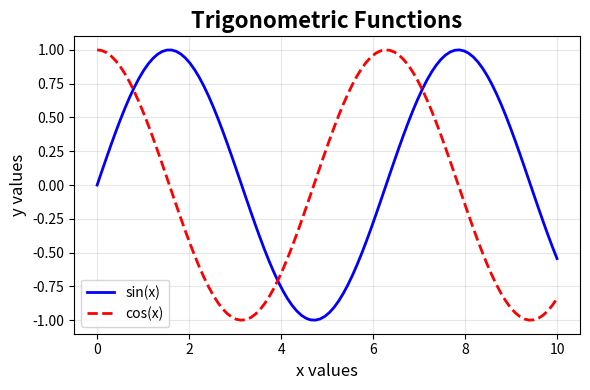
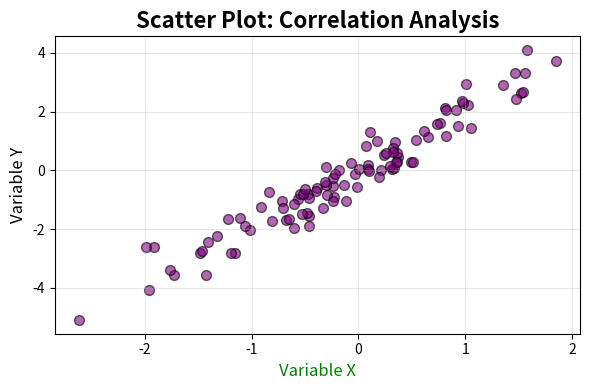
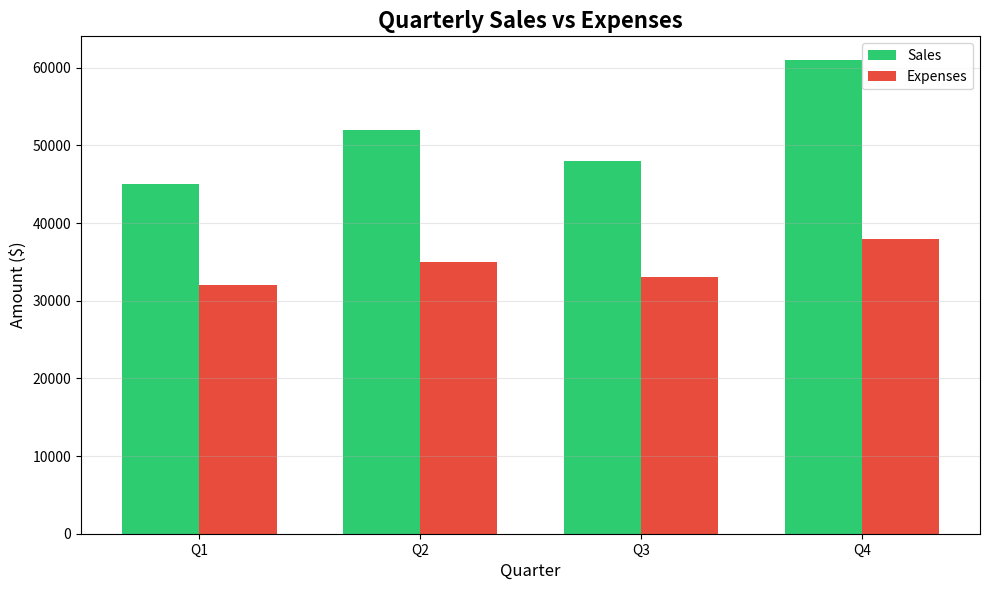
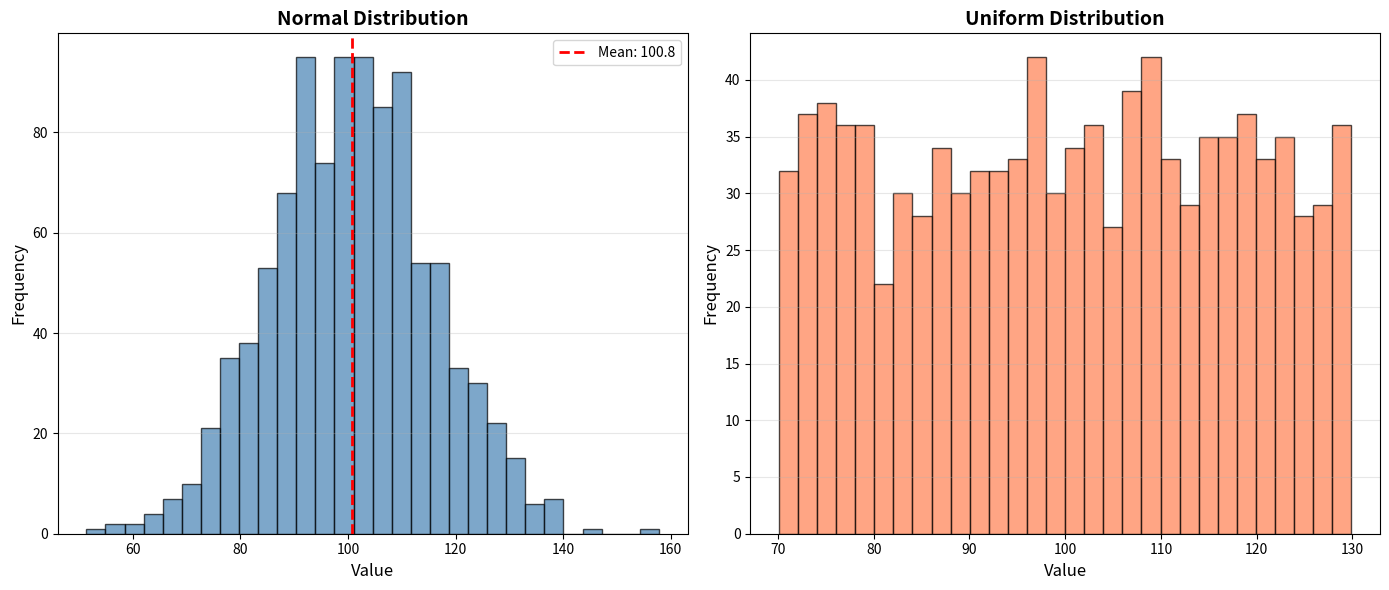

These figures' Python source, in order: (Note: this script raises an exception after producing the figures.)
import matplotlib.pyplot as plt
import numpy as np
import pandas as pd
import warnings
warnings.filterwarnings('ignore')

print(f"Matplotlib version: {plt.matplotlib.__version__}")
print(f"NumPy version: {np.__version__}")
print(f"Pandas version: {pd.__version__}")

# Simple synthetic data - mathematical functions
x = np.linspace(0, 10, 100)
# print(x)
y = np.sin(x)
# print(y)
y2 = np.cos(x)
# print(y2)

plt.figure(figsize=(6, 4))
plt.plot(x, y, label='sin(x)', color='blue', linewidth=2)
plt.plot(x, y2, label='cos(x)', color='red', linewidth=2, linestyle='--')
plt.title('Trigonometric Functions', fontsize=16, fontweight='bold')
plt.xlabel('x values', fontsize=12)
plt.ylabel('y values', fontsize=12)
plt.legend(fontsize=10)
plt.grid(True, alpha=0.3)
plt.tight_layout()
plt.show()
# plt.savefig("trig_functions_plot.png")

print("✓ Line plot displays sine and cosine waves")

# Synthetic data - random correlation
np.random.seed(42)
x_scatter = np.random.randn(100)
# print(x_scatter)
y_scatter = 2 * x_scatter + np.random.randn(100) * 0.5
# print(y_scatter)

plt.figure(figsize=(6, 4))
plt.scatter(x_scatter, y_scatter, c='purple', alpha=0.6, s=50, edgecolors='black')
plt.title('Scatter Plot: Correlation Analysis', fontsize=16, fontweight='bold')
plt.xlabel('Variable X', fontsize=12, color='green')
plt.ylabel('Variable Y', fontsize=12)
plt.grid(True, alpha=0.3)
plt.tight_layout()
plt.show()

print(f"✓ Correlation coefficient: {np.corrcoef(x_scatter, y_scatter)[0,1]:.3f}")

# Realistic business data - quarterly sales
sales_data = pd.DataFrame({
    'Quarter': ['Q1', 'Q2', 'Q3', 'Q4'],
    'Sales': [45000, 52000, 48000, 61000],
    'Expenses': [32000, 35000, 33000, 38000]
})

print("Sales Data:")
print(sales_data)

fig, ax = plt.subplots(figsize=(10, 6))
x_pos = np.arange(len(sales_data['Quarter']))
width = 0.35

bars1 = ax.bar(x_pos - width/2, sales_data['Sales'], width, label='Sales', color='#2ecc71')
bars2 = ax.bar(x_pos + width/2, sales_data['Expenses'], width, label='Expenses', color='#e74c3c')

ax.set_xlabel('Quarter', fontsize=12)
ax.set_ylabel('Amount ($)', fontsize=12)
ax.set_title('Quarterly Sales vs Expenses', fontsize=16, fontweight='bold')
ax.set_xticks(x_pos)
ax.set_xticklabels(sales_data['Quarter'])
ax.legend()
ax.grid(axis='y', alpha=0.3)

plt.tight_layout()
plt.show()

print(f"✓ Total annual sales: ${sales_data['Sales'].sum():,}")
print(f"✓ Total annual expenses: ${sales_data['Expenses'].sum():,}")
print(f"✓ Net profit: ${sales_data['Sales'].sum() - sales_data['Expenses'].sum():,}")

# Synthetic data - normal distribution
data_normal = np.random.normal(100, 15, 1000)
data_uniform = np.random.uniform(70, 130, 1000)

fig, (ax1, ax2) = plt.subplots(1, 2, figsize=(14, 6))

# Normal distribution
ax1.hist(data_normal, bins=30, color='steelblue', alpha=0.7, edgecolor='black')
ax1.set_title('Normal Distribution', fontsize=14, fontweight='bold')
ax1.set_xlabel('Value', fontsize=12)
ax1.set_ylabel('Frequency', fontsize=12)
ax1.axvline(np.mean(data_normal), color='red', linestyle='--', linewidth=2, 
            label=f'Mean: {np.mean(data_normal):.1f}')
ax1.legend()
ax1.grid(axis='y', alpha=0.3)

# Uniform distribution
ax2.hist(data_uniform, bins=30, color='coral', alpha=0.7, edgecolor='black')
ax2.set_title('Uniform Distribution', fontsize=14, fontweight='bold')
ax2.set_xlabel('Value', fontsize=12)
ax2.set_ylabel('Frequency', fontsize=12)
ax2.grid(axis='y', alpha=0.3)

plt.tight_layout()
plt.show()

print(f"✓ Normal - Mean: {np.mean(data_normal):.2f}, Std: {np.std(data_normal):.2f}")
print(f"✓ Uniform - Mean: {np.mean(data_uniform):.2f}, Std: {np.std(data_uniform):.2f}")

# Realistic business data - monthly revenue
dates = pd.date_range('2024-01-01', periods=12, freq='M')
revenue_data = pd.DataFrame({
    'Date': dates,
    'Revenue': [120000, 135000, 142000, 138000, 155000, 168000, 
                175000, 172000, 185000, 192000, 198000, 215000],
    'Target': [130000, 135000, 140000, 145000, 150000, 155000,
               160000, 165000, 170000, 175000, 180000, 185000]
})

print("Revenue Data:")
print(revenue_data.head())

plt.figure(figsize=(12, 6))
plt.plot(revenue_data['Date'], revenue_data['Revenue'], marker='o', 
         linewidth=2, markersize=8, label='Actual Revenue', color='#3498db')
plt.plot(revenue_data['Date'], revenue_data['Target'], marker='s', 
         linewidth=2, markersize=6, label='Target', color='#e74c3c', linestyle='--')
plt.fill_between(revenue_data['Date'], revenue_data['Revenue'], 
                  revenue_data['Target'], alpha=0.2, color='green')
plt.title('Monthly Revenue Performance 2024', fontsize=16, fontweight='bold')
plt.xlabel('Month', fontsize=12)
plt.ylabel('Revenue ($)', fontsize=12)
plt.legend(fontsize=10)
plt.grid(True, alpha=0.3)
plt.xticks(rotation=45)
plt.tight_layout()
plt.show()

print(f"\n✓ Average monthly revenue: ${revenue_data['Revenue'].mean():,.0f}")
print(f"✓ Total annual revenue: ${revenue_data['Revenue'].sum():,.0f}")
print(f"✓ Growth rate: {((revenue_data['Revenue'].iloc[-1] / revenue_data['Revenue'].iloc[0]) - 1) * 100:.1f}%")

# Realistic business data - market share
market_data = pd.DataFrame({
    'Company': ['Company A', 'Company B', 'Company C', 'Company D', 'Others'],
    'MarketShare': [35, 25, 20, 12, 8]
})

print("Market Share Data:")
print(market_data)

colors = ['#ff9999', '#66b3ff', '#99ff99', '#ffcc99', '#ff99cc']
explode = (0.1, 0, 0, 0, 0)  # Explode 1st slice

plt.figure(figsize=(8, 6))
plt.pie(market_data['MarketShare'], labels=market_data['Company'], 
        autopct='%1.1f%%', startangle=90, colors=colors, explode=explode,
        shadow=True, textprops={'fontsize': 12})
plt.title('Market Share Distribution', fontsize=16, fontweight='bold', pad=20)
plt.axis('equal')
plt.tight_layout()
plt.show()

print(f"\n✓ Market leader: {market_data.loc[market_data['MarketShare'].idxmax(), 'Company']}")
print(f"✓ Leader share: {market_data['MarketShare'].max()}%")

# Mixed data - synthetic and business
x_data = np.linspace(0, 2*np.pi, 100)
employee_data = pd.DataFrame({
    'Department': ['Sales', 'Engineering', 'Marketing', 'HR', 'Operations'],
    'Employees': [45, 78, 32, 15, 28],
    'AvgSalary': [65000, 95000, 58000, 52000, 48000]
})

fig, ((ax1, ax2), (ax3, ax4)) = plt.subplots(2, 2, figsize=(14, 10))

# Subplot 1: Sine and Cosine
ax1.plot(x_data, np.sin(x_data), 'b-', label='sin(x)', linewidth=2)
ax1.plot(x_data, np.cos(x_data), 'r--', label='cos(x)', linewidth=2)
ax1.set_title('Trigonometric Functions', fontweight='bold')
ax1.set_xlabel('x')
ax1.set_ylabel('y')
ax1.legend()
ax1.grid(True, alpha=0.3)

# Subplot 2: Employee count
ax2.barh(employee_data['Department'], employee_data['Employees'], 
         color='skyblue', edgecolor='black')
ax2.set_title('Employees by Department', fontweight='bold')
ax2.set_xlabel('Number of Employees')
ax2.grid(axis='x', alpha=0.3)

# Subplot 3: Scatter with regression
x_reg = np.linspace(0, 10, 50)
y_reg = 2*x_reg + 1 + np.random.randn(50)*2
ax3.scatter(x_reg, y_reg, alpha=0.6, color='green')
z = np.polyfit(x_reg, y_reg, 1)
p = np.poly1d(z)
ax3.plot(x_reg, p(x_reg), "r--", linewidth=2, label='Trend line')
ax3.set_title('Scatter with Trend Line', fontweight='bold')
ax3.set_xlabel('X')
ax3.set_ylabel('Y')
ax3.legend()
ax3.grid(True, alpha=0.3)

# Subplot 4: Average salary
ax4.bar(employee_data['Department'], employee_data['AvgSalary'], 
        color='orange', edgecolor='black')
ax4.set_title('Average Salary by Department', fontweight='bold')
ax4.set_ylabel('Salary ($)')
ax4.tick_params(axis='x', rotation=45)
ax4.grid(axis='y', alpha=0.3)

plt.suptitle('Dashboard: Multiple Visualizations', fontsize=18, fontweight='bold', y=1.00)
plt.tight_layout()
plt.show()

print("✓ Multi-panel dashboard created with NumPy and Pandas data")

# Realistic business data - performance metrics
np.random.seed(42)
performance_data = pd.DataFrame({
    'TeamA': np.random.normal(75, 10, 100),
    'TeamB': np.random.normal(82, 8, 100),
    'TeamC': np.random.normal(70, 12, 100),
    'TeamD': np.random.normal(88, 6, 100)
})

print("Performance Statistics:")
print(performance_data.describe())

plt.figure(figsize=(10, 6))
bp = plt.boxplot([performance_data['TeamA'], performance_data['TeamB'], 
                   performance_data['TeamC'], performance_data['TeamD']],
                  labels=['Team A', 'Team B', 'Team C', 'Team D'],
                  patch_artist=True,
                  notch=True,
                  showmeans=True)

colors = ['lightblue', 'lightgreen', 'lightcoral', 'lightyellow']
for patch, color in zip(bp['boxes'], colors):
    patch.set_facecolor(color)

plt.title('Team Performance Distribution', fontsize=16, fontweight='bold')
plt.ylabel('Performance Score', fontsize=12)
plt.xlabel('Teams', fontsize=12)
plt.grid(axis='y', alpha=0.3)
plt.tight_layout()
plt.show()

print(f"\n✓ Best performing team: Team {performance_data.mean().idxmax()[-1]}")
print(f"✓ Most consistent team: Team {performance_data.std().idxmin()[-1]} (lowest std dev)")

# Realistic business data - metrics correlation
np.random.seed(42)
metrics_data = pd.DataFrame({
    'Sales': np.random.randint(50, 100, 20),
    'Marketing': np.random.randint(40, 90, 20),
    'Customer_Satisfaction': np.random.randint(60, 100, 20),
    'Employee_Engagement': np.random.randint(55, 95, 20)
})

correlation_matrix = metrics_data.corr()
print("Correlation Matrix:")
print(correlation_matrix)

plt.figure(figsize=(10, 8))
im = plt.imshow(correlation_matrix, cmap='coolwarm', aspect='auto', vmin=-1, vmax=1)
plt.colorbar(im, label='Correlation Coefficient')

plt.xticks(range(len(correlation_matrix.columns)), correlation_matrix.columns, 
           rotation=45, ha='right')
plt.yticks(range(len(correlation_matrix.columns)), correlation_matrix.columns)

for i in range(len(correlation_matrix.columns)):
    for j in range(len(correlation_matrix.columns)):
        text = plt.text(j, i, f'{correlation_matrix.iloc[i, j]:.2f}',
                       ha="center", va="center", color="black", 
                       fontsize=12, fontweight='bold')

plt.title('Business Metrics Correlation Heatmap', fontsize=16, fontweight='bold', pad=20)
plt.tight_layout()
plt.show()

print("\n✓ Heatmap shows relationships between business metrics")

# Realistic business data - monthly metrics
monthly_data = pd.DataFrame({
    'Month': ['Jan', 'Feb', 'Mar', 'Apr', 'May', 'Jun'],
    'Sales': [45, 52, 48, 61, 58, 67],
    'Costs': [32, 35, 33, 38, 36, 40],
    'Profit': [13, 17, 15, 23, 22, 27]
})
monthly_data.set_index('Month', inplace=True)

print("Monthly Business Data:")
print(monthly_data)

fig, axes = plt.subplots(2, 2, figsize=(14, 10))

# Area plot
monthly_data.plot(kind='area', ax=axes[0, 0], alpha=0.6, title='Area Plot')
axes[0, 0].set_ylabel('Amount ($K)')
axes[0, 0].grid(True, alpha=0.3)

# Line plot
monthly_data.plot(kind='line', ax=axes[0, 1], marker='o', title='Line Plot')
axes[0, 1].set_ylabel('Amount ($K)')
axes[0, 1].grid(True, alpha=0.3)

# Bar plot
monthly_data.plot(kind='bar', ax=axes[1, 0], title='Bar Plot', edgecolor='black')
axes[1, 0].set_ylabel('Amount ($K)')
axes[1, 0].grid(axis='y', alpha=0.3)

# Stacked bar
monthly_data.plot(kind='bar', stacked=True, ax=axes[1, 1], 
                  title='Stacked Bar Plot', edgecolor='black')
axes[1, 1].set_ylabel('Amount ($K)')
axes[1, 1].grid(axis='y', alpha=0.3)

plt.suptitle('Pandas DataFrame Plot Methods', fontsize=16, fontweight='bold')
plt.tight_layout()
plt.show()

print("\n✓ Demonstrated 4 Pandas plot methods on business data")

# Using different styles
available_styles = ['default', 'seaborn-v0_8-darkgrid', 'ggplot', 'bmh']
x = np.linspace(0, 10, 100)

fig, axes = plt.subplots(2, 2, figsize=(14, 10))
axes = axes.ravel()

for idx, style_name in enumerate(available_styles):
    try:
        with plt.style.context(style_name):
            axes[idx].plot(x, np.sin(x), linewidth=2, label='sin(x)')
            axes[idx].plot(x, np.cos(x), linewidth=2, label='cos(x)')
            axes[idx].set_title(f'Style: {style_name}', fontweight='bold')
            axes[idx].legend()
            axes[idx].grid(True, alpha=0.3)
    except:
        axes[idx].plot(x, np.sin(x), linewidth=2, label='sin(x)')
        axes[idx].plot(x, np.cos(x), linewidth=2, label='cos(x)')
        axes[idx].set_title(f'Style: default', fontweight='bold')
        axes[idx].legend()
        axes[idx].grid(True, alpha=0.3)

plt.suptitle('Different Matplotlib Styles', fontsize=16, fontweight='bold')
plt.tight_layout()
plt.show()

print("\n✓ Demonstrated 4 different matplotlib styles")
print("\nAvailable styles:")
print(plt.style.available[:10])  # Show first 10

print("=" * 60)
print("Matplotlib Visualization Examples Completed!")
print("=" * 60)
print("\nCovered Topics:")
print("  1. Basic Line Plots with NumPy")
print("  2. Scatter Plots for Correlation")
print("  3. Bar Charts for Business Data")
print("  4. Histograms for Distributions")
print("  5. Time Series Analysis")
print("  6. Pie Charts for Proportions")
print("  7. Multiple Subplots")
print("  8. Box Plots for Statistics")
print("  9. Heatmaps for Correlations")
print(" 10. Pandas Plot Methods")
print(" 11. Styling and Customization")
print("\n✓ Ready to create professional visualizations!")